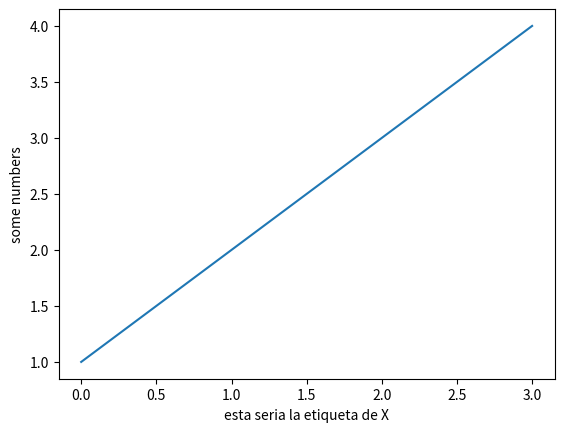

Reproduce this figure in Python. (Note: this script raises an exception after producing the figure.)
import matplotlib.pyplot as plt

a = plt.plot([1,2,3,4])
plt.ylabel('some numbers')
plt.xlabel('esta seria la etiqueta de X')
plt.show()

a.savefig()
